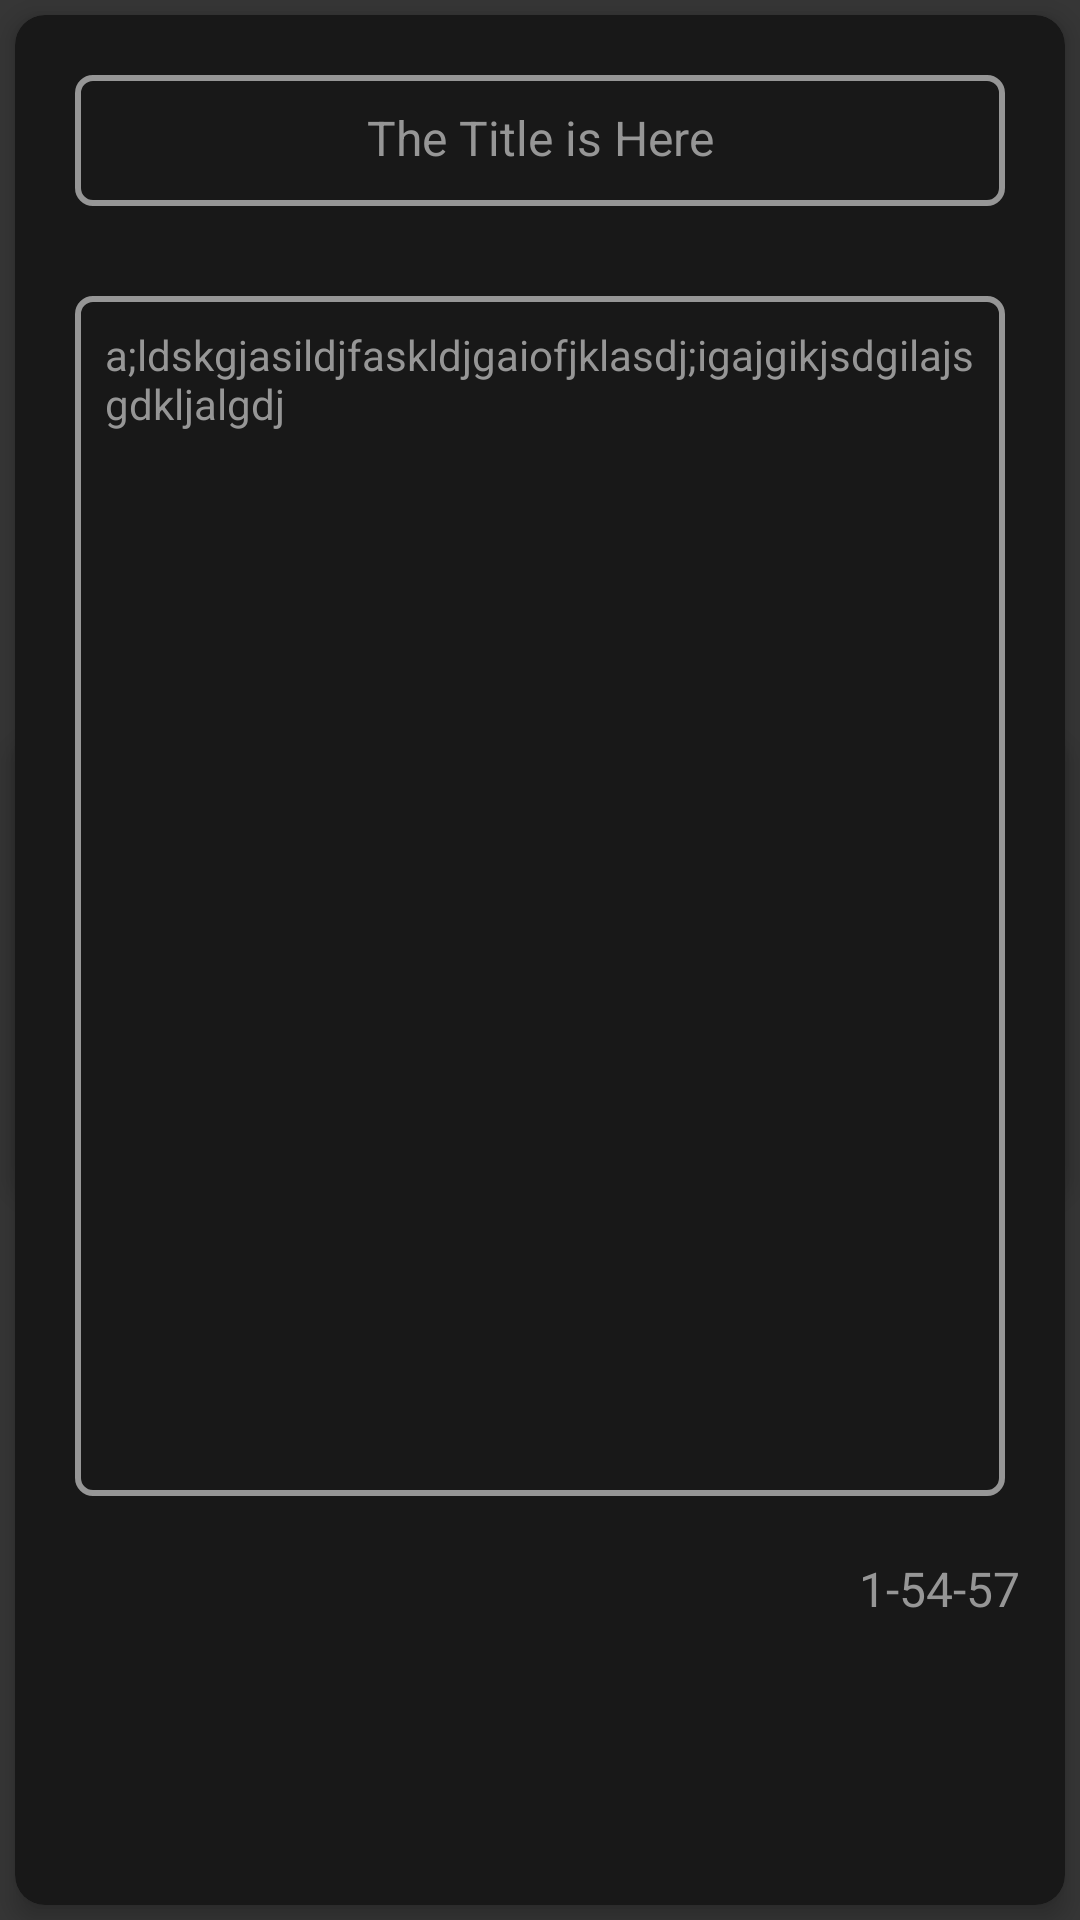

The Android layout XML behind this screen, and the referenced resources:
<!-- AndroidManifest.xml: application theme AppTheme -->
<!-- res/layout/activity_show_note.xml -->
<?xml version="1.0" encoding="utf-8"?>
<RelativeLayout xmlns:android="http://schemas.android.com/apk/res/android"
    xmlns:app="http://schemas.android.com/apk/res-auto"
    xmlns:tools="http://schemas.android.com/tools"
    android:layout_width="match_parent"
    android:layout_height="match_parent"
    android:background="@color/colorPrimaryDark"
    tools:context=".NewNote">
    <android.support.v7.widget.CardView
        android:id="@+id/id_show_note_card_pass"
        android:layout_width="match_parent"
        android:layout_height="wrap_content"
        android:layout_centerInParent="true"
        app:cardBackgroundColor="@color/colorBg"
        android:layout_margin="5dp"
        app:cardCornerRadius="10dp"
        app:cardElevation="5dp">
        <LinearLayout
            android:layout_width="match_parent"
            android:layout_height="wrap_content"
            android:orientation="vertical">
            <android.support.design.widget.TextInputLayout
                android:textColorHint="@color/colorGray"
                android:layout_width="match_parent"
                android:layout_height="wrap_content"
                android:padding="5dp"
                android:layout_margin="20dp"
                android:background="@drawable/edittext_bg"
                android:layout_gravity="center_horizontal">

                <android.support.design.widget.TextInputEditText
                    android:id="@+id/id_show_note_password"
                    android:layout_width="match_parent"
                    android:layout_height="wrap_content"
                    android:paddingBottom="2dp"
                    android:paddingRight="5dp"
                    android:paddingLeft="5dp"
                    android:background="@color/colorBg"
                    android:hint="Enter Password"
                    android:textColor="@color/colorWhitish"
                    android:textSize="16sp"
                    android:inputType="textPassword"
                    android:maxLines="2"
                    android:maxLength="35"/>
            </android.support.design.widget.TextInputLayout>
            <Button
                android:id="@+id/id_show_note_open_btn"
                android:layout_width="wrap_content"
                android:layout_height="wrap_content"
                android:layout_margin="10dp"
                android:layout_gravity="center_horizontal"
                android:backgroundTint="@color/colorWhitish"
                android:text="Open  Note"
                android:textColor="@color/colorBlack"
                android:onClick="matchPass"/>

        </LinearLayout>
    </android.support.v7.widget.CardView>
















    <android.support.v7.widget.CardView
        android:id="@+id/id_show_note_card_note"
        android:layout_width="match_parent"
        android:layout_height="match_parent"
        android:layout_centerInParent="true"
        app:cardBackgroundColor="@color/colorBg"
        android:layout_margin="5dp"
        app:cardCornerRadius="10dp"
        app:cardElevation="5dp">

        <LinearLayout
            android:layout_width="match_parent"
            android:layout_height="wrap_content"
            android:orientation="vertical">


            <TextView
                android:id="@+id/id_show_note_title"
                android:layout_width="match_parent"
                android:layout_height="wrap_content"
                android:layout_margin="20dp"
                android:paddingBottom="12dp"
                android:paddingRight="5dp"
                android:paddingLeft="5dp"
                android:paddingTop="10dp"
                android:gravity="center"
                android:text="The Title is Here"
                android:textSize="16sp"
                android:textColor="@color/colorWhitish"
                android:background="@drawable/edittext_bg"
                android:layout_gravity="center_horizontal"/>

            <ScrollView
                android:layout_width="match_parent"
                android:layout_height="400dp"
                android:padding="5dp"
                android:layout_marginTop="10dp"
                android:layout_marginLeft="20dp"
                android:layout_marginRight="20dp"
                android:layout_marginBottom="5dp"
                android:layout_gravity="center_horizontal"
                android:background="@drawable/edittext_bg">
                <TextView
                    android:id="@+id/id_show_note_text"
                    android:layout_width="match_parent"
                    android:layout_height="wrap_content"
                    android:paddingBottom="40dp"
                    android:paddingRight="5dp"
                    android:paddingLeft="5dp"
                    android:paddingTop="5dp"
                    android:text="a;ldskgjasildjfaskldjgaiofjklasdj;igajgikjsdgilajsgdkljalgdj"
                    android:textColor="@color/colorWhitish"
                    android:textSize="14sp"/>

            </ScrollView>

            <TextView
                android:id="@+id/id_show_note_date"
                android:layout_width="wrap_content"
                android:layout_height="wrap_content"
                android:layout_margin="15dp"
                android:layout_gravity="bottom|right"
                android:text="1-54-57"
                android:textColor="@color/colorWhitish"
                android:textSize="16sp"/>
        </LinearLayout>

    </android.support.v7.widget.CardView>

</RelativeLayout>
<!-- resources referenced by this layout -->
<resources>
  <color name="colorBg">#181818</color>
  <color name="colorBlack">#000000</color>
  <color name="colorGray">#6b6b6b</color>
  <color name="colorPrimaryDark">#363636</color>
  <color name="colorWhitish">#969696</color>
  <!-- drawable edittext_bg (drawable) -->
  <?xml version="1.0" encoding="utf-8"?>
  <shape xmlns:android="http://schemas.android.com/apk/res/android">
      <solid android:color="@color/colorBg"/>
      <stroke android:color="@color/colorWhitish"
          android:width="2dp"/>
      <corners android:radius="5dp"/>
  </shape>
  <style name="AppTheme" parent="Theme.AppCompat.Light.NoActionBar">
          
          <item name="colorPrimary">@color/colorPrimary</item>
          <item name="colorPrimaryDark">@color/colorPrimaryDark</item>
          <item name="colorAccent">@color/colorAccent</item>
      </style>
  <color name="colorPrimary">#131313</color>
  <color name="colorAccent">#b1b1b1</color>
</resources>
